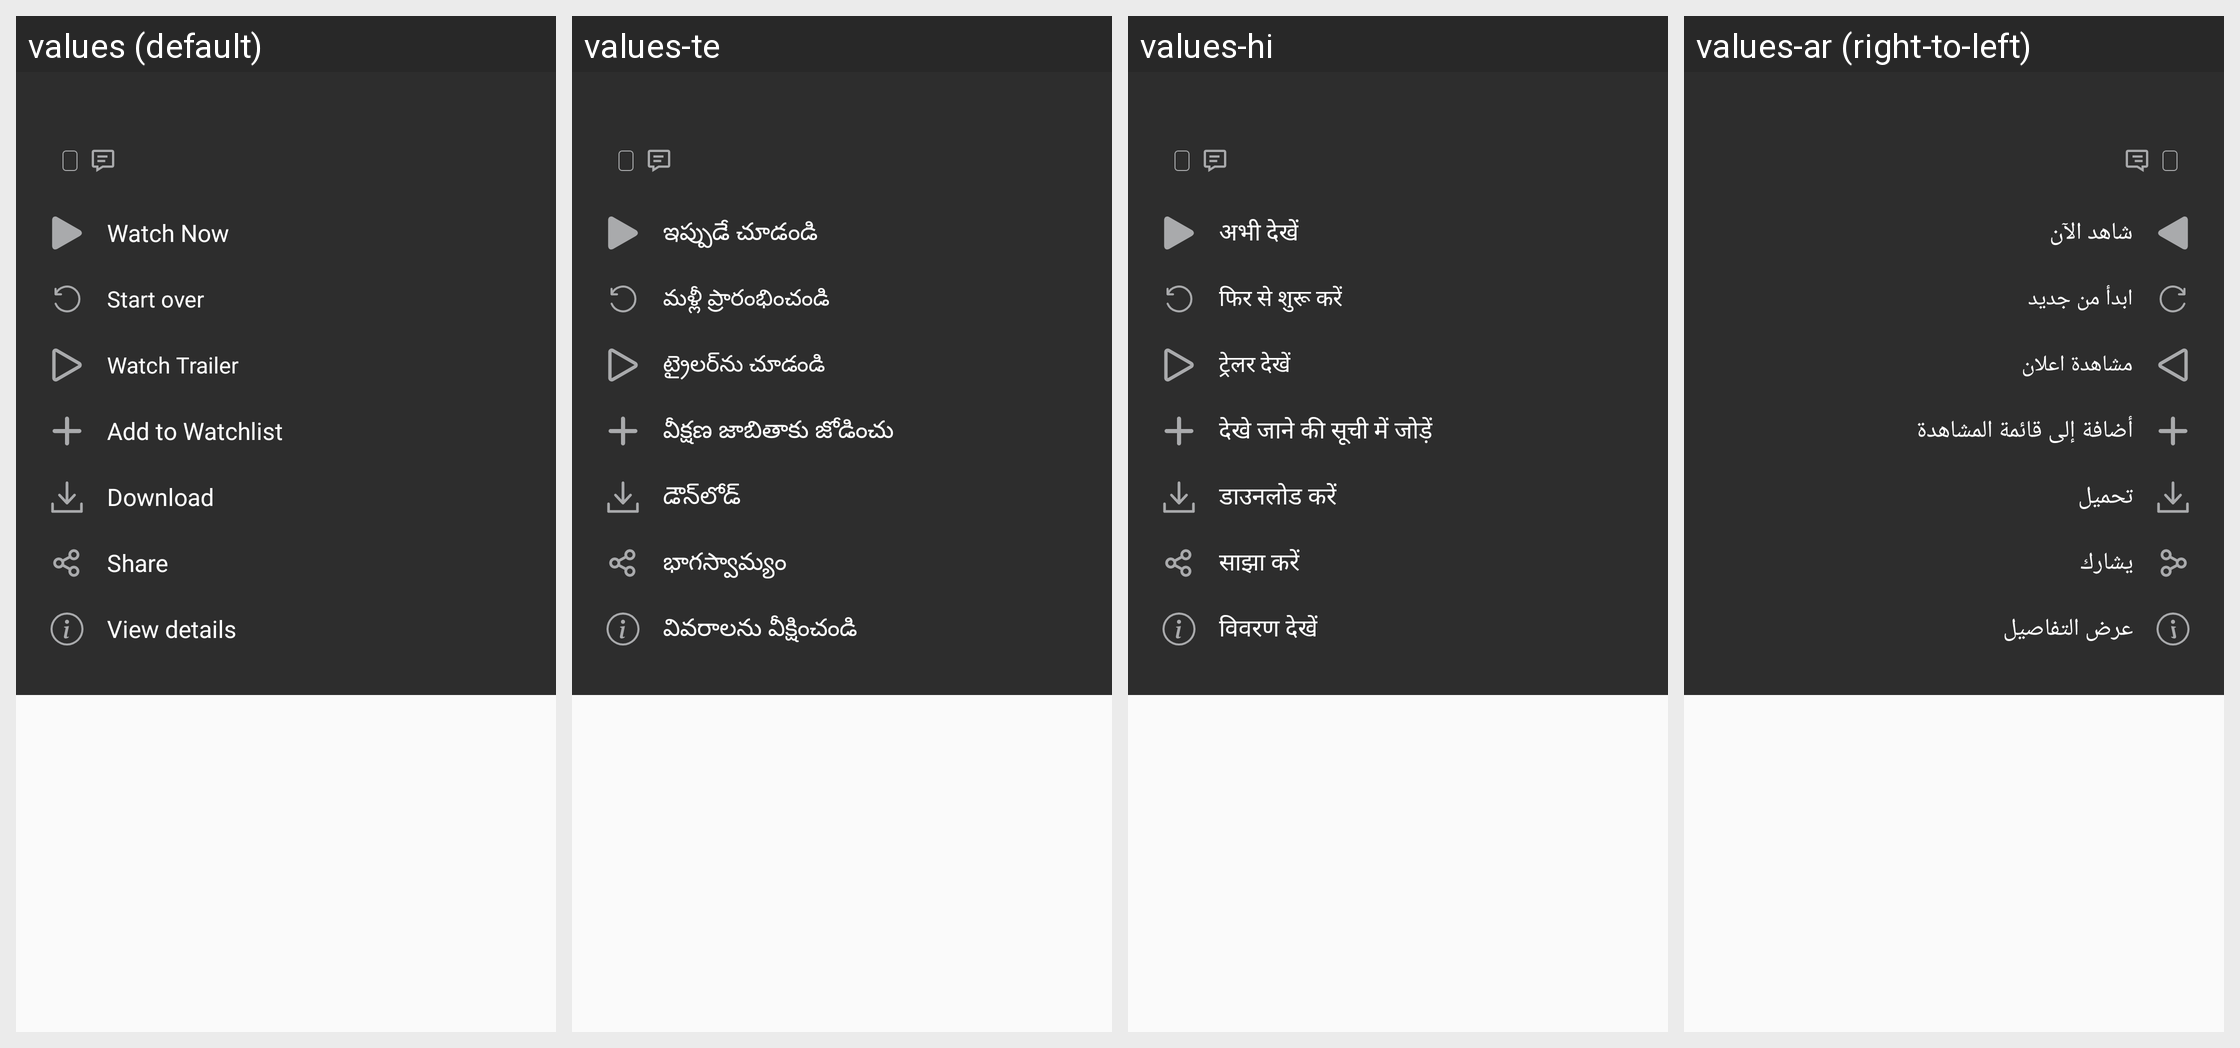

This grid shows one Android layout under several languages. Give, for every string resource on the screen, its name, the default text and each shown locale's text.
Android screen res/layout/long_pressed_video_dialog.xml rendered under 4 locales, left to right: values (default), values-te, values-hi, values-ar (right-to-left). Device: Nexus 5 (rendered at 1080×1920; each locale shown at half size, 540×960, under a caption strip naming it); theme AppTheme.
Other locales in the repository, not shown: values-en, values-fr, values-ps, values-sw, values-ta, values-zu.
Strings drawn on this screen, with the default value and each locale's value (text and hints the layout hard-codes, and strings that could not be matched under every locale, appear in the picture but are not listed):

watch_now
  values: Watch Now
  values-te: ఇప్పుడే చూడండి
  values-hi: अभी देखें
  values-ar: شاهد الآن

start_over
  values: Start over
  values-te: మళ్లీ ప్రారంభించండి
  values-hi: फिर से शुरू करें
  values-ar: ابدأ من جديد

watch_trailer
  values: Watch Trailer
  values-te: ట్రైలర్‌ను చూడండి
  values-hi: ट्रेलर देखें
  values-ar: مشاهدة اعلان

add_to_watchlist
  values: Add to Watchlist
  values-te: వీక్షణ జాబితాకు జోడించు
  values-hi: देखे जाने की सूची में जोड़ें
  values-ar: أضافة إلى قائمة المشاهدة

download
  values: Download
  values-te: డౌన్‌లోడ్
  values-hi: डाउनलोड करें
  values-ar: تحميل

share
  values: Share
  values-te: భాగస్వామ్యం
  values-hi: साझा करें
  values-ar: يشارك

view_details
  values: View details
  values-te: వివరాలను వీక్షించండి
  values-hi: विवरण देखें
  values-ar: عرض التفاصيل
